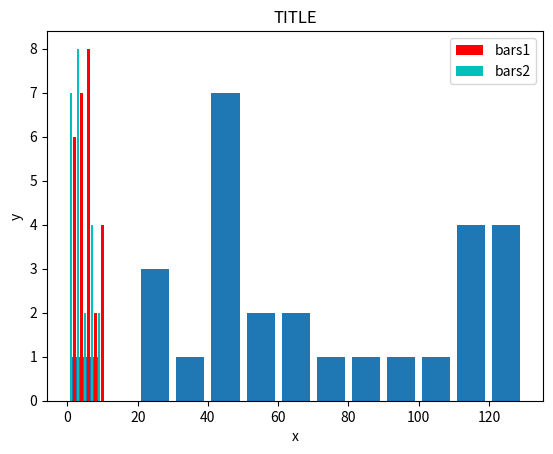

Python code for this plot:
import matplotlib.pyplot as plt

population_ages = [22,55,62,45,21,22,34,42,42,4,99,102,110,120,121,122,120,111,115,112,80,75,65,54,44,43,42,48]
#ids = [x for x in range(len(population_ages))]
bins = [0,10,20,30,40,50,60,70,80,90,100,110,120,130]

plt.hist(population_ages, bins, histtype='bar', rwidth=0.8)

x = [2,4,6,8,10]
y = [6,7,8,2,4]

x2 = [1,3,5,7,9]
y2 = [7,8,2,4,2]

plt.bar(x,y, label='bars1', color='r')
plt.bar(x2,y2, label='bars2', color='c')

plt.xlabel('x')
plt.ylabel('y')
plt.title('TITLE')
plt.legend()
plt.show()
